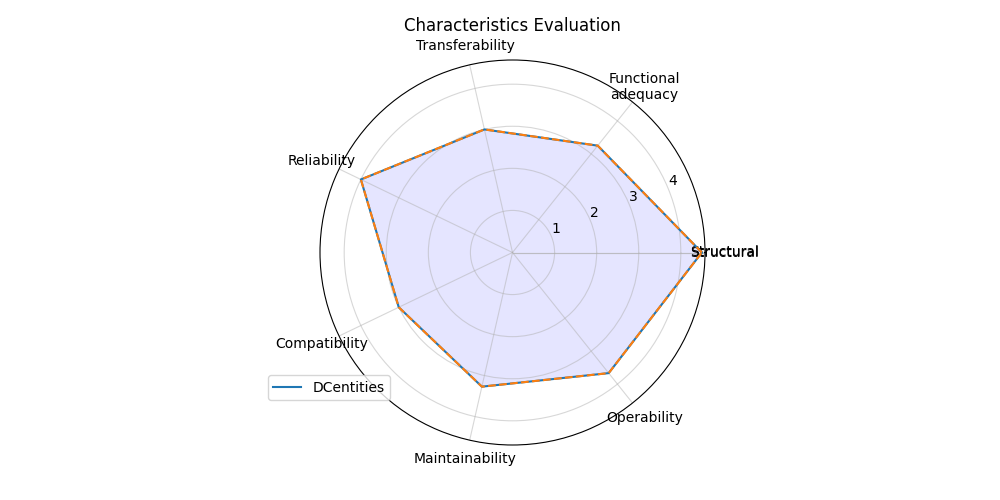

The file beside this chart, header and first rows:
; Score
Structural; 4.5
Functional?adequacy; 3.248
Transferability; 3.0
Reliability; 4.0
Compatibility; 3.0
Maintainability; 3.27
Operability; 3.667
